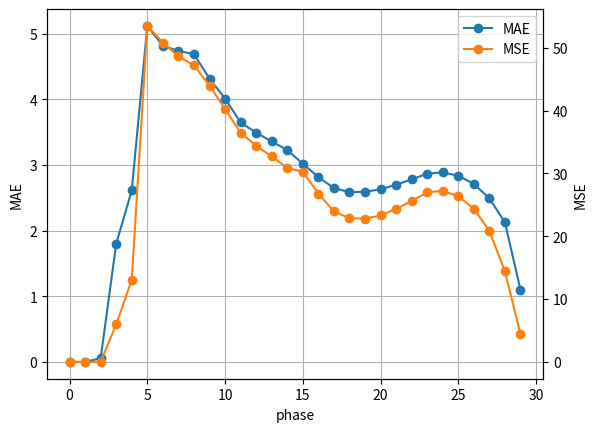

This chart was generated by the following Python code: (Note: this script raises an exception after producing the figure.)
import matplotlib.pyplot as plt

s = '''
phase 0 time 1003 ms data 2 n_loop 6400 MSE 0 MAE 0 (with int) alpha 80
phase 1 time 2003 ms data 17 n_loop 6320 MSE 2.10802e-08 MAE 0.000141664 (with int) alpha 500
phase 2 time 10003 ms data 382 n_loop 23927 MSE 0.0123221 MAE 0.0570949 (with int) alpha 10
phase 3 time 10005 ms data 12396 n_loop 9164 MSE 5.97299 MAE 1.80079 (with int) alpha 10
phase 4 time 30018 ms data 497766 n_loop 2670 MSE 13.0621 MAE 2.61378 (with int) alpha 50
phase 5 time 120470 ms data 22925522 n_loop 321 MSE 53.4699 MAE 5.11743 (with int) alpha 300
phase 6 time 180868 ms data 40016162 n_loop 259 MSE 50.8293 MAE 4.81473 (with int) alpha 500
phase 7 time 180721 ms data 40014163 n_loop 298 MSE 48.6191 MAE 4.73621 (with int) alpha 500
phase 8 time 181070 ms data 40013548 n_loop 264 MSE 47.1835 MAE 4.68887 (with int) alpha 500
phase 9 time 301458 ms data 52369441 n_loop 326 MSE 43.9737 MAE 4.31342 (with int) alpha 500
phase 10 time 601781 ms data 71073525 n_loop 482 MSE 40.2548 MAE 4.01197 (with int) alpha 500
phase 11 time 601784 ms data 75860208 n_loop 460 MSE 36.4857 MAE 3.64723 (with int) alpha 500
phase 12 time 602379 ms data 75859677 n_loop 444 MSE 34.379 MAE 3.49053 (with int) alpha 500
phase 13 time 601802 ms data 75859309 n_loop 392 MSE 32.7223 MAE 3.35741 (with int) alpha 500
phase 14 time 601767 ms data 75858790 n_loop 458 MSE 30.8756 MAE 3.22762 (with int) alpha 500
phase 15 time 1205161 ms data 85373029 n_loop 272 MSE 30.2567 MAE 3.01806 (with int) alpha 500
phase 16 time 1204571 ms data 85370751 n_loop 267 MSE 26.8007 MAE 2.81563 (with int) alpha 500
phase 17 time 1206257 ms data 85366241 n_loop 265 MSE 23.9563 MAE 2.64769 (with int) alpha 500
phase 18 time 1207590 ms data 85358027 n_loop 266 MSE 22.87 MAE 2.58643 (with int) alpha 500
phase 19 time 1207757 ms data 85346577 n_loop 263 MSE 22.8055 MAE 2.59113 (with int) alpha 500
phase 20 time 1207873 ms data 85325646 n_loop 252 MSE 23.3023 MAE 2.62912 (with int) alpha 500
phase 21 time 1207314 ms data 85298720 n_loop 259 MSE 24.357 MAE 2.69844 (with int) alpha 500
phase 22 time 1205244 ms data 85264647 n_loop 250 MSE 25.5923 MAE 2.77862 (with int) alpha 500
phase 23 time 1207589 ms data 85224657 n_loop 247 MSE 26.9763 MAE 2.86771 (with int) alpha 500
phase 24 time 1210118 ms data 85177405 n_loop 229 MSE 27.2284 MAE 2.88707 (with int) alpha 500
phase 25 time 1208144 ms data 85115085 n_loop 222 MSE 26.3644 MAE 2.83468 (with int) alpha 500
phase 26 time 1207462 ms data 85033489 n_loop 227 MSE 24.3644 MAE 2.71084 (with int) alpha 500
phase 27 time 1206101 ms data 84890853 n_loop 237 MSE 20.8526 MAE 2.49108 (with int) alpha 500
phase 28 time 1207216 ms data 84585957 n_loop 244 MSE 14.4012 MAE 2.1241 (with int) alpha 500
phase 29 time 304942 ms data 83111168 n_loop 69 MSE 4.44414 MAE 1.09993 (with int) alpha 400

'''


s = s.splitlines()

PHASE_IDX = 1
MSE_IDX = 10
MAE_IDX = 12

phase_arr = []
mse_arr = []
mae_arr = []

for ss in s:
    try:
        sss = ss.split()
        phase = int(sss[PHASE_IDX])
        mse = float(sss[MSE_IDX])
        mae = float(sss[MAE_IDX])
        phase_arr.append(phase)
        mse_arr.append(mse)
        mae_arr.append(mae)
    except:
        pass

fig = plt.figure()
ax1 = fig.add_subplot(111)
ln1=ax1.plot(phase_arr, mae_arr, 'C0', marker='o', label='MAE')
ax2 = ax1.twinx()
ln2=ax2.plot(phase_arr, mse_arr, 'C1', marker='o', label='MSE')

h1, l1 = ax1.get_legend_handles_labels()
h2, l2 = ax2.get_legend_handles_labels()
ax1.legend(h1+h2, l1+l2, loc='upper right')

ax1.set_xlabel('phase')
ax1.set_ylabel('MAE')
ax2.set_ylabel('MSE')
ax1.grid(True)

if input('save?: ') == 'y':
    fig.savefig('./../trained/loss.png')
plt.show()
